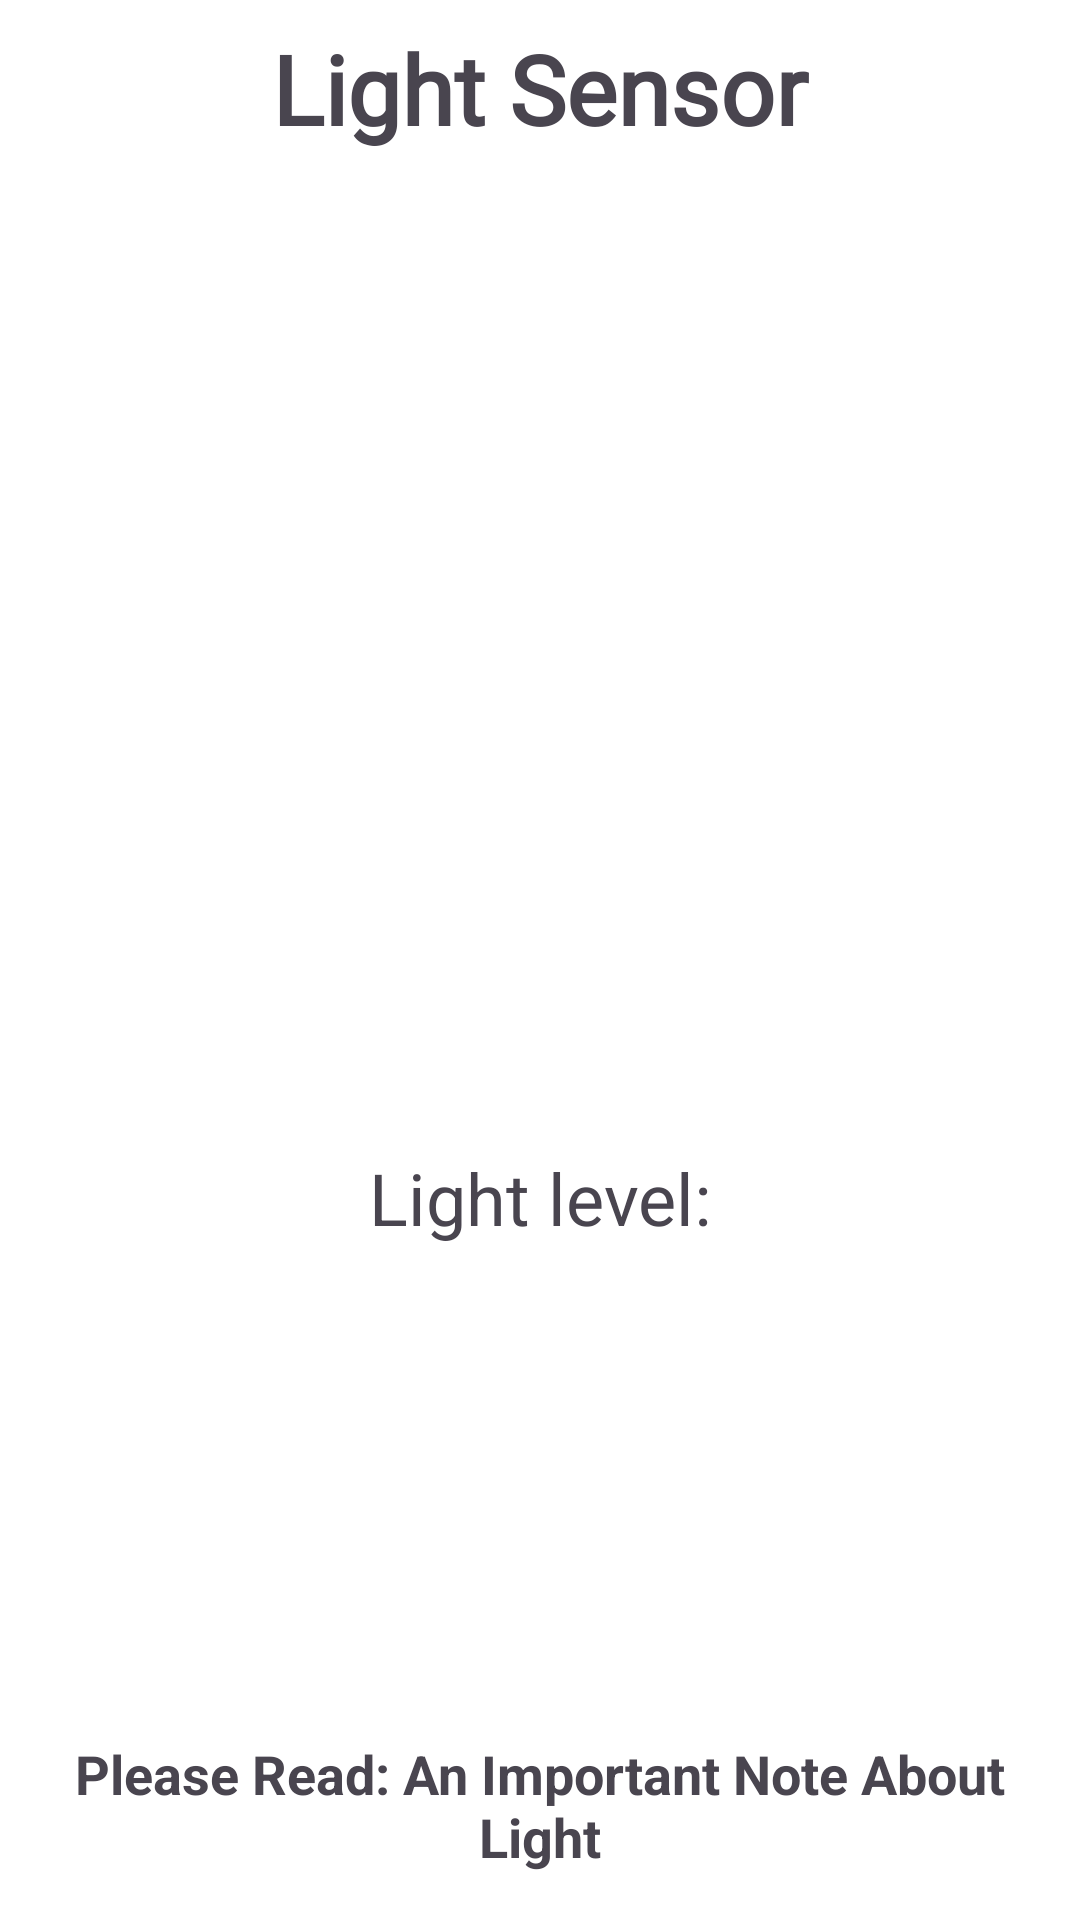

Android layout source for this screen:
<!-- AndroidManifest.xml: application theme Theme.Folium_Nav -->
<!-- res/layout/fragment_light_sensor.xml -->
<?xml version="1.0" encoding="utf-8"?>
<FrameLayout xmlns:android="http://schemas.android.com/apk/res/android"
    xmlns:app="http://schemas.android.com/apk/res-auto"
    xmlns:tools="http://schemas.android.com/tools"
    android:layout_width="match_parent"
    android:layout_height="match_parent"
    tools:context=".Fragments.LightSensorFragment"
    android:background="@color/backgroundColor">
    <ScrollView
        android:layout_width="match_parent"
        android:layout_height="wrap_content"
        android:layout_margin="8dp">
        <LinearLayout
            android:layout_width="match_parent"
            android:layout_height="match_parent"
            android:orientation="vertical"
            android:gravity="center">

            <TextView
                android:id="@+id/textView3"
                android:layout_width="match_parent"
                android:layout_height="wrap_content"
                android:textStyle="bold"
                android:fontFamily="@font/patua_one_regular"
                android:textSize="32sp"
                android:textAlignment="center"
                android:text="Light Sensor" />

            <ImageView
                android:id="@+id/light_level_img"
                android:layout_width="200dp"
                android:layout_height="300dp"
                tools:src="@tools:sample/avatars"
                android:layout_gravity="center"
                android:layout_marginTop="16dp"
                android:background="@drawable/background_white_accent_border"/>

            <TextView
                android:id="@+id/lightLevelTextView"
                android:layout_width="match_parent"
                android:layout_height="100dp"
                android:textAlignment="center"
                android:text="Light level:"
                android:textSize="24sp"
                android:layout_marginTop="16dp"/>

            <androidx.appcompat.widget.AppCompatButton
                android:id="@+id/detectLightButton"
                style="@android:style/Widget.Button"
                android:layout_width="match_parent"
                android:layout_height="wrap_content"
                android:layout_marginTop="32dp"
                android:background="@drawable/green_btn_bg_rounded"
                android:text="Detect Light"
                android:elevation="4dp"
                android:textColor="@color/white"
                android:textSize="18sp"
                android:textStyle="bold" />
            <TextView
                android:id="@+id/lightNote"
                android:layout_width="match_parent"
                android:layout_height="wrap_content"
                android:text="Please Read: An Important Note About Light"
                android:textStyle="bold"
                android:textAlignment="center"
                android:textSize="18sp"
                android:layout_marginTop="16dp"/>




        </LinearLayout>
    </ScrollView>
</FrameLayout>
<!-- resources referenced by this layout -->
<resources>
  <color name="backgroundColor">#FFFFFF</color>
  <color name="white">#FFFFFFFF</color>
  <style name="Theme.Folium_Nav" parent="Base.Theme.Folium_Nav" />
  <style name="Base.Theme.Folium_Nav" parent="Theme.Material3.DayNight.NoActionBar">
          
          <item name="colorPrimary">@color/colorPrimary</item>
          <item name="colorSecondaryContainer">@color/colorPrimaryDarkTrans</item>
          <item name="colorSecondary">@color/colorPrimaryDark</item>
          <item name="colorAccent">@color/colorAccent</item>
          <item name="android:windowBackground">#FFFFFF</item>
      </style>
  <color name="colorPrimary">#548C82</color>
  <color name="colorPrimaryDarkTrans">#70C1F5F5</color>
  <color name="colorPrimaryDark">#C1F5F5</color>
  <color name="colorAccent"> #8DCD92</color>
</resources>
